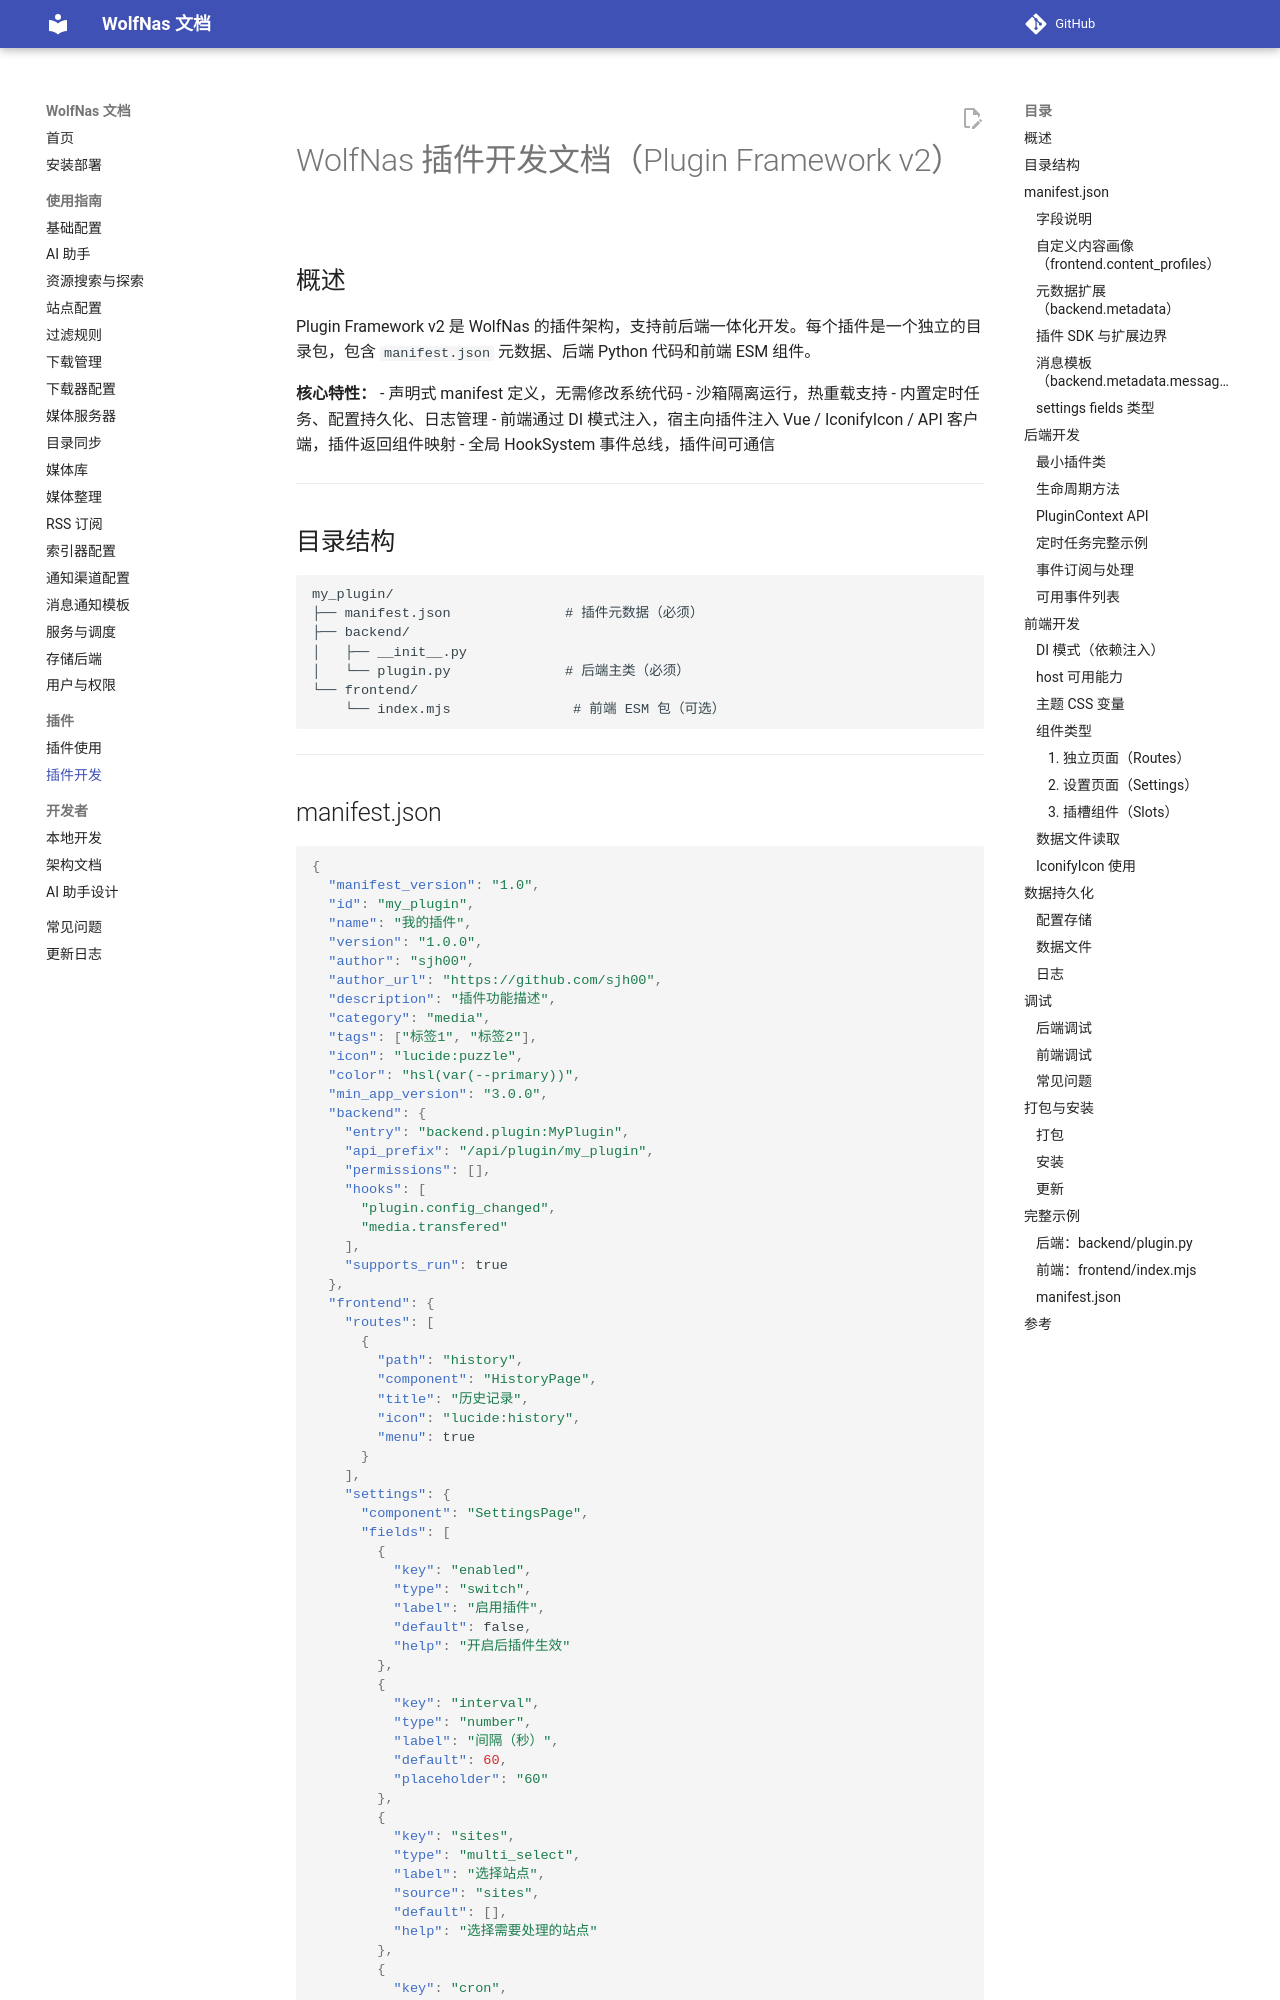

repository: sjh00/wolf-nas-tools · page: plugin_development_guide/index.html · generator: mkdocs

# WolfNas 插件开发文档（Plugin Framework v2）

## 概述

Plugin Framework v2 是 WolfNas 的插件架构，支持前后端一体化开发。每个插件是一个独立的目录包，包含 `manifest.json` 元数据、后端 Python 代码和前端 ESM 组件。

**核心特性：**
- 声明式 manifest 定义，无需修改系统代码
- 沙箱隔离运行，热重载支持
- 内置定时任务、配置持久化、日志管理
- 前端通过 DI 模式注入，宿主向插件注入 Vue / IconifyIcon / API 客户端，插件返回组件映射
- 全局 HookSystem 事件总线，插件间可通信

---

## 目录结构

```
my_plugin/
├── manifest.json              # 插件元数据（必须）
├── backend/
│   ├── __init__.py
│   └── plugin.py              # 后端主类（必须）
└── frontend/
    └── index.mjs               # 前端 ESM 包（可选）
```

---
